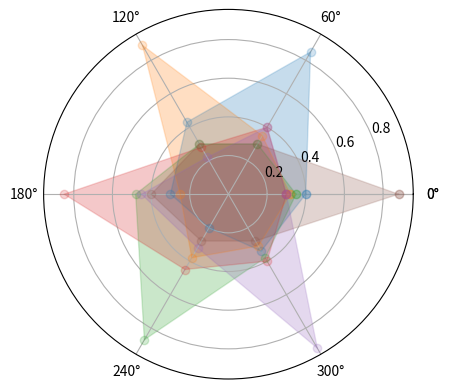

The matplotlib source for this figure: (Note: this script raises an exception after producing the figure.)
import numpy as np
import matplotlib.pyplot as plt
import matplotlib

#matplotlib.rcParams['font.family'] = 'SimHei'
radar_labels = np.array(['研究型(I)', '艺术型(A)', '社会型(S)', \
                        '企业型(E)', '常规型(C)', '现实型(R)'])

data = np.array(
    [[0.40, 0.32, 0.35, 0.30, 0.30, 0.88],
     [0.85, 0.35, 0.30, 0.40, 0.40, 0.30],
     [0.43, 0.89, 0.30, 0.28, 0.22, 0.30],
     [0.30, 0.25, 0.48, 0.85, 0.45, 0.40],
     [0.20, 0.38, 0.87, 0.45, 0.32, 0.28],
     [0.34, 0.31, 0.38, 0.40, 0.92, 0.28]])
data_labels = ('艺术家', '实验员', '工程师', '推销员', '社会工作者', '记事员')
angles = np.linspace(0, 2 * np.pi, 6, endpoint=False)
data = np.concatenate((data, [data[0]]))
angles = np.concatenate((angles, [angles[0]]))
fig = plt.figure(facecolor='white')
plt.subplot(111, polar=True)
plt.plot(angles, data, 'o-', linewidth=1, alpha=0.2)
plt.fill(angles, data, alpha=0.25)
plt.thetagrids(angles*180/np.pi, radar_labels)
plt.figtext(0.52, 0.95, '霍兰德人格分析', ha='center', size=20)
legend = plt.legend(data_labels, loc=(0.94, 0.80), labelspacing=0.1)
plt.setp(legend.get_texts(), fontsize='large')
plt.grid(True)
plt.savefig('holland_radar.jpg')
plt.show()
